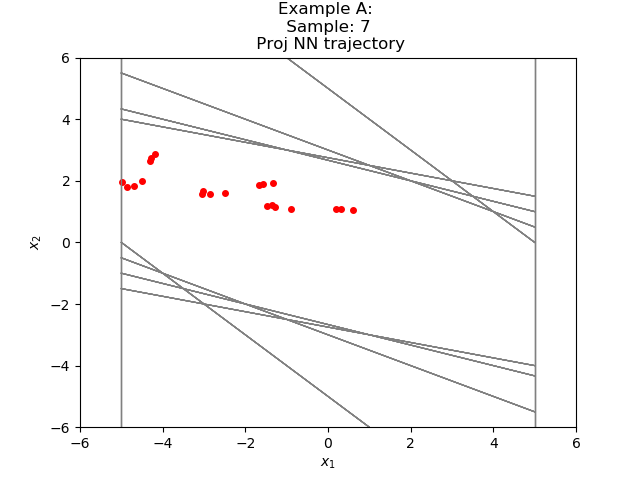

The data file committed next to this chart (first rows):
-4.182056764121477421e+00, 2.858919004825159149e+00
-1.323137998580932617e+00, 1.922048389911651611e+00
5.989103317260742188e-01, 1.051942408084869385e+00
